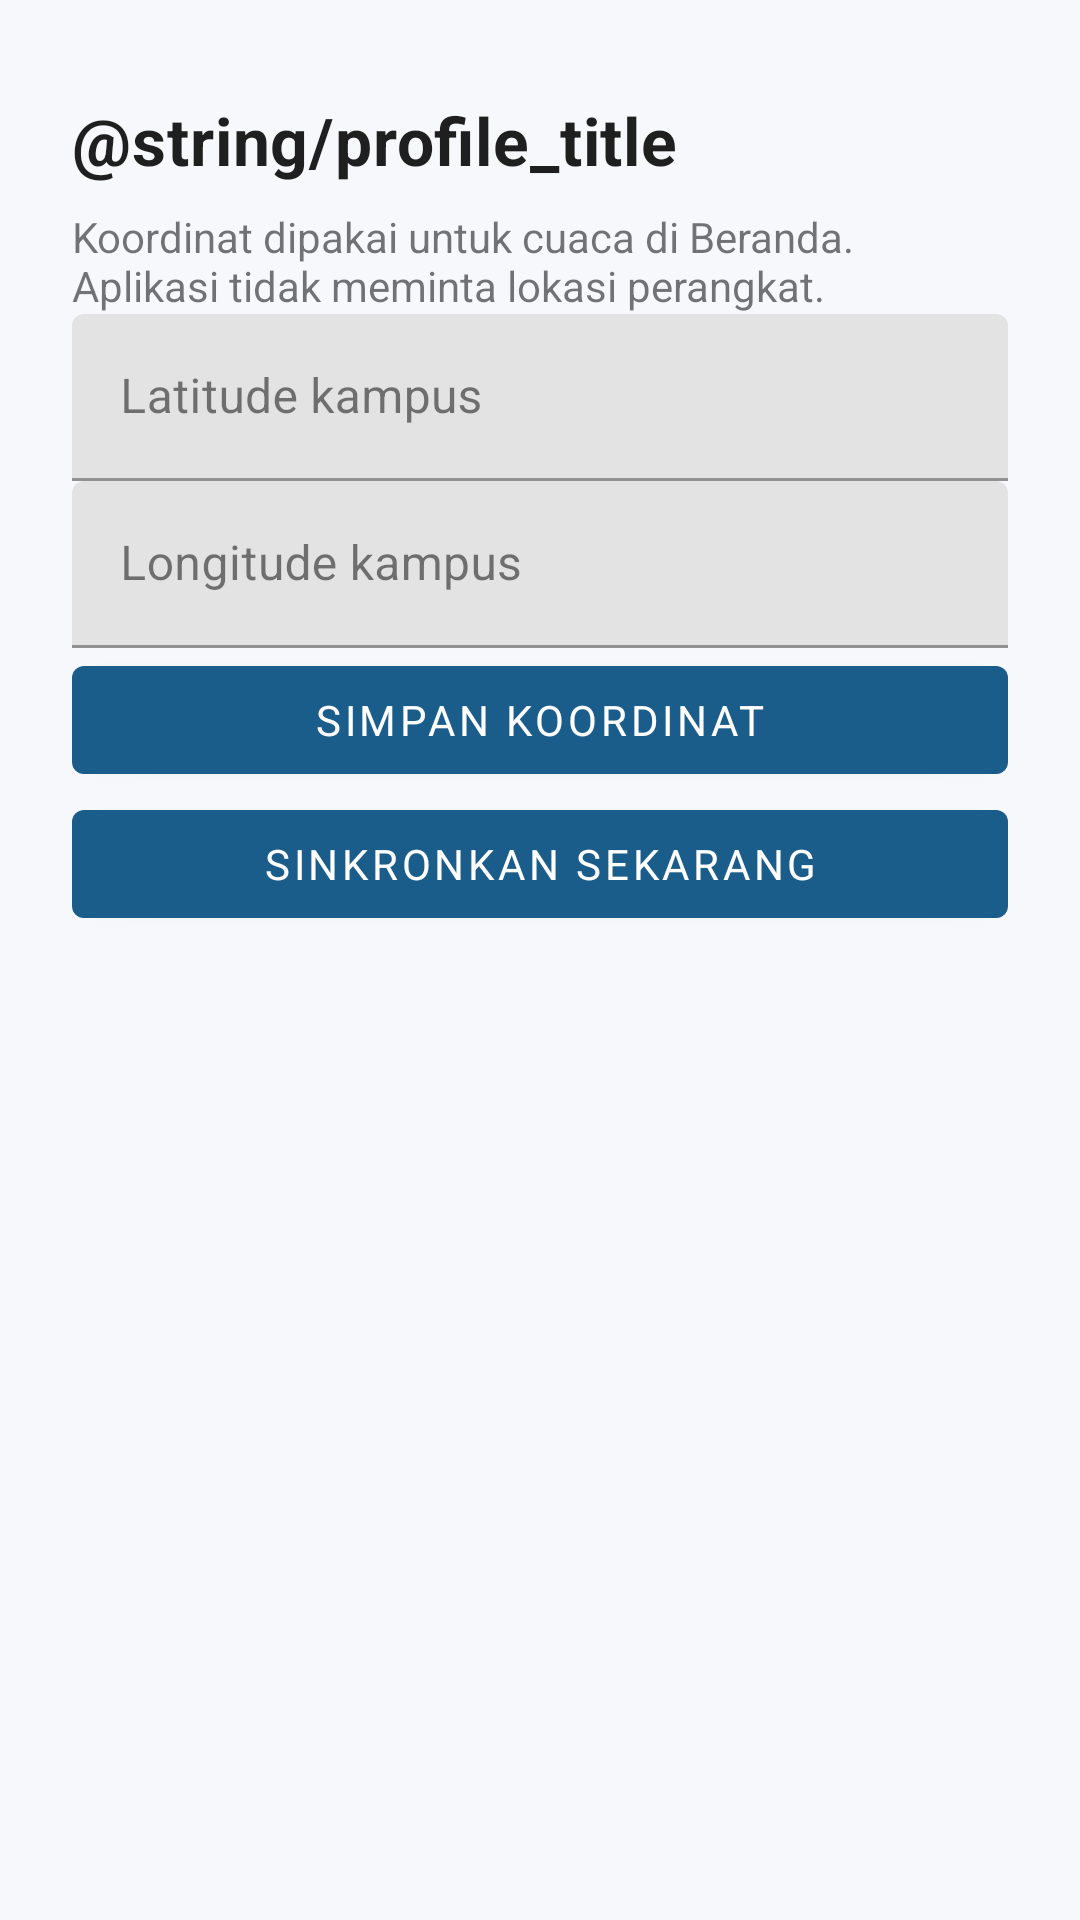

Produce the Android XML layout that renders to this screen, including the resource entries it uses.
<!-- AndroidManifest.xml: application theme Theme.PaduKampus -->
<!-- res/layout/fragment_profile.xml -->
<ScrollView xmlns:android="http://schemas.android.com/apk/res/android" android:layout_width="match_parent" android:layout_height="match_parent" android:fillViewport="true">
<LinearLayout android:layout_width="match_parent" android:layout_height="wrap_content" android:orientation="vertical" android:padding="24dp">
<TextView android:layout_width="match_parent" android:layout_height="wrap_content" android:text="@string/profile_title" android:textAppearance="@style/TextAppearance.PaduKampus.JudulLayar" android:layout_marginTop="8dp" android:accessibilityLiveRegion="polite" />
<TextView android:layout_width="match_parent" android:layout_height="wrap_content" android:text="@string/profile_local" android:textSize="14sp" android:layout_marginTop="8dp" android:accessibilityLiveRegion="polite" />
<com.google.android.material.textfield.TextInputLayout android:layout_width="match_parent" android:layout_height="wrap_content" android:hint="@string/profile_latitude"><com.google.android.material.textfield.TextInputEditText android:layout_width="match_parent" android:layout_height="wrap_content" android:id="@+id/latitude" android:minHeight="48dp" android:inputType="numberDecimal|numberSigned" android:importantForAutofill="no" /></com.google.android.material.textfield.TextInputLayout>
<com.google.android.material.textfield.TextInputLayout android:layout_width="match_parent" android:layout_height="wrap_content" android:hint="@string/profile_longitude"><com.google.android.material.textfield.TextInputEditText android:layout_width="match_parent" android:layout_height="wrap_content" android:id="@+id/longitude" android:minHeight="48dp" android:inputType="numberDecimal|numberSigned" android:importantForAutofill="no" /></com.google.android.material.textfield.TextInputLayout>
<com.google.android.material.button.MaterialButton android:layout_width="match_parent" android:layout_height="wrap_content" android:id="@+id/save" android:minHeight="48dp" android:text="@string/profile_save" />
<com.google.android.material.button.MaterialButton android:layout_width="match_parent" android:layout_height="wrap_content" android:id="@+id/sync" android:minHeight="48dp" android:text="@string/profile_sync" />
<TextView android:layout_width="match_parent" android:layout_height="wrap_content" android:id="@+id/status" android:textSize="14sp" android:layout_marginTop="8dp" android:accessibilityLiveRegion="polite" />
</LinearLayout>
</ScrollView>
<!-- resources referenced by this layout -->
<resources>
  <string name="profile_latitude">Latitude kampus</string>
  <string name="profile_local">Koordinat dipakai untuk cuaca di Beranda. Aplikasi tidak meminta lokasi perangkat.</string>
  <string name="profile_longitude">Longitude kampus</string>
  <string name="profile_save">Simpan koordinat</string>
  <string name="profile_sync">Sinkronkan sekarang</string>
  <style name="TextAppearance.PaduKampus.JudulLayar" parent="TextAppearance.MaterialComponents.Headline6">
          <item name="android:textSize">22sp</item>
          <item name="android:textStyle">bold</item>
          <item name="android:textColor">@color/pk_teks</item>
      </style>
  <style name="Theme.PaduKampus" parent="Theme.MaterialComponents.Light.NoActionBar">
          <item name="colorPrimary">@color/pk_primer</item>
          <item name="colorPrimaryVariant">@color/pk_primer_gelap</item>
          <item name="colorOnPrimary">@color/pk_putih</item>
          <item name="colorSecondary">@color/pk_primer</item>
          <item name="colorOnSecondary">@color/pk_putih</item>
          <item name="colorError">@color/pk_galat</item>
          <item name="colorSurface">@color/pk_kartu</item>
          <item name="colorOnSurface">@color/pk_teks</item>
          <item name="android:colorBackground">@color/pk_latar</item>
          <item name="android:windowBackground">@color/pk_latar</item>
          <item name="android:textColorPrimary">@color/pk_teks</item>
          <item name="android:textColorSecondary">@color/pk_teks_sekunder</item>
          <item name="android:statusBarColor">@color/pk_primer_gelap</item>
          
          <item name="android:fontFamily">sans-serif</item>
          <item name="bottomNavigationStyle">@style/Widget.PaduKampus.BottomNavigation</item>
          <item name="materialCardViewStyle">@style/Widget.PaduKampus.Card</item>
      </style>
  <color name="pk_teks">#1F1F1F</color>
  <color name="pk_primer">#1A5C8A</color>
  <color name="pk_primer_gelap">#15496D</color>
  <color name="pk_putih">#FFFFFF</color>
  <color name="pk_galat">#B3261E</color>
  <color name="pk_kartu">#FFFFFF</color>
  <color name="pk_latar">#F6F8FB</color>
  <color name="pk_teks_sekunder">#5F6368</color>
  <style name="Widget.PaduKampus.BottomNavigation" parent="Widget.MaterialComponents.BottomNavigationView">
          <item name="backgroundTint">@color/pk_kartu</item>
          <item name="itemIconTint">@color/pk_bottom_nav</item>
          <item name="itemTextColor">@color/pk_bottom_nav</item>
      </style>
  <style name="Widget.PaduKampus.Card" parent="Widget.MaterialComponents.CardView">
          <item name="cardBackgroundColor">@color/pk_kartu</item>
          <item name="cardCornerRadius">12dp</item>
          <item name="cardElevation">1dp</item>
          <item name="contentPadding">16dp</item>
      </style>
</resources>
